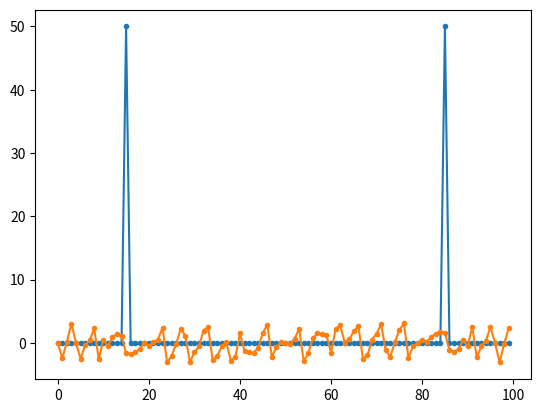

This figure's Python source:
import numpy as np
import matplotlib.pyplot as plt

t = np.arange(100)
s = np.sin(0.15*2*np.pi*t)
S = np.fft.fft(s)

S_mag = np.abs(S)
S_phase = np.angle(S)

plt.plot(t,S_mag,'.-')
plt.plot(t,S_phase,'.-')